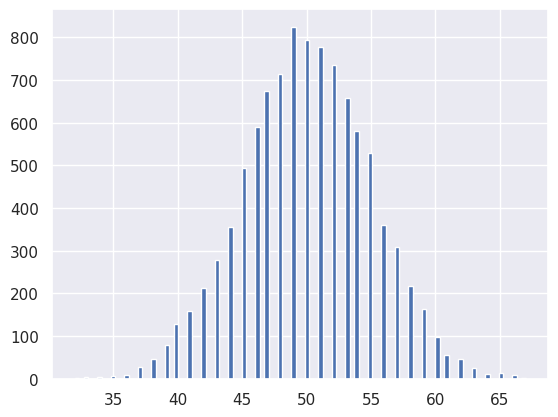

Here is the Python script that generated this plot:
import numpy as np
import pandas as pd
import matplotlib.pyplot as plt
import seaborn as sns

sns.set()

np.random.seed(42)
random_numbers = np.random.random(size=4)
print(random_numbers)

total_4heads = 0

for i in range (10000):
    heads = np.random.random(4)< 0.5
    n_heads = np.sum(heads)
    if n_heads ==4:
        total_4heads +=1

print(total_4heads/10000)

# Another way to generate random number of heads.
# np.random.binomial ( number of flips per game, probability of getting a head, number of games played)

x = np.random.binomial(100, 0.5,size= 10000)
plt.hist(x, bins= 100)
plt.show()

